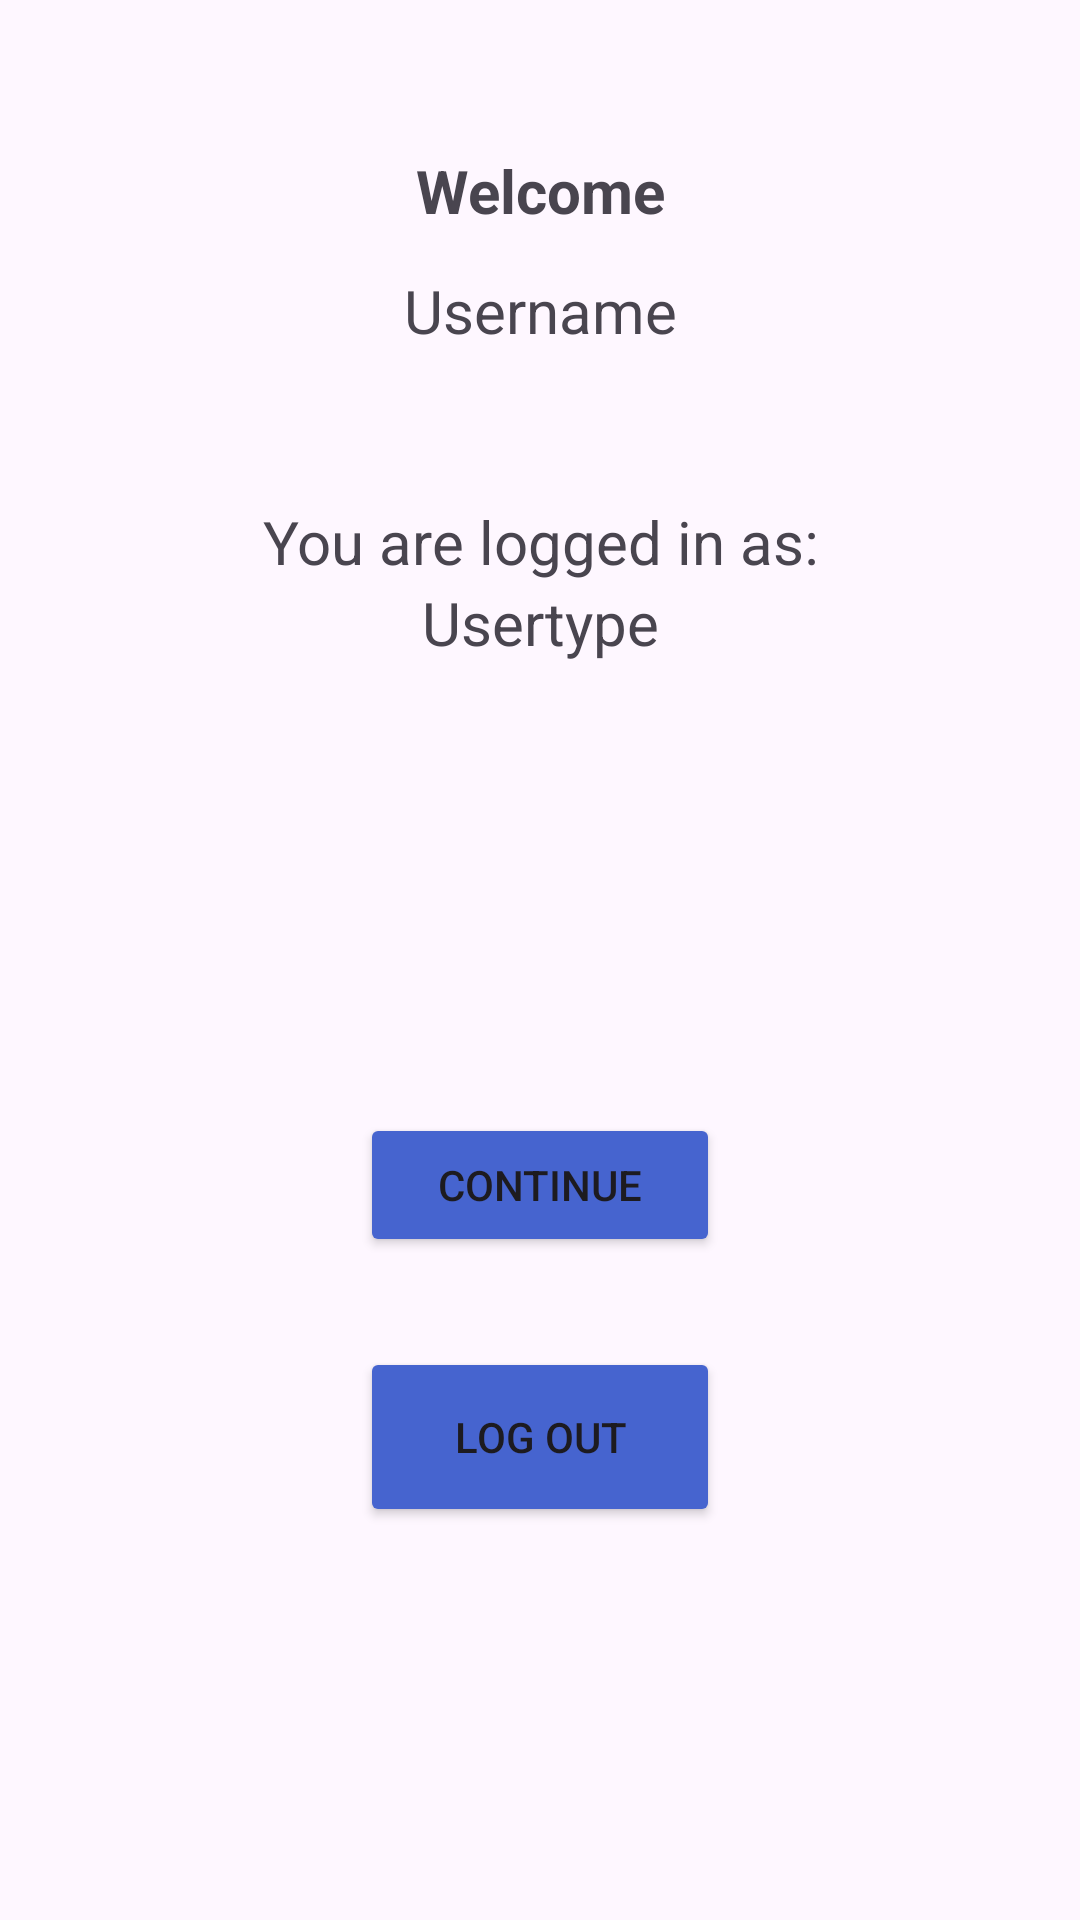

The Android layout XML behind this screen, and the referenced resources:
<!-- AndroidManifest.xml: application theme Theme.ProjectCyclingMobileApp -->
<!-- res/layout/activity_welcome.xml -->
<?xml version="1.0" encoding="utf-8"?>
<androidx.constraintlayout.widget.ConstraintLayout xmlns:android="http://schemas.android.com/apk/res/android"
    xmlns:app="http://schemas.android.com/apk/res-auto"
    xmlns:tools="http://schemas.android.com/tools"
    style="@style/LinearLayout"
    tools:context=".Welcome">

    <LinearLayout
        android:layout_width="match_parent"
        android:layout_height="match_parent"
        android:orientation="vertical">

        <Space
            android:layout_width="match_parent"
            android:layout_height="50dp" />

        <TextView
            android:id="@+id/WelcomeMessage"
            android:layout_width="match_parent"
            android:layout_height="40dp"
            android:text="Welcome"
            android:textAlignment="center"
            android:textSize="20dp"
            android:textStyle="bold" />

        <TextView
            android:id="@+id/UserName"
            android:layout_width="match_parent"
            android:layout_height="wrap_content"
            android:text="Username"
            android:textAlignment="center"
            android:textSize="20dp" />

        <Space
            android:layout_width="match_parent"
            android:layout_height="50dp" />

        <TextView
            android:id="@+id/LoginMessage"
            android:layout_width="match_parent"
            android:layout_height="wrap_content"
            android:text="You are logged in as:"
            android:textAlignment="center"
            android:textSize="20dp" />

        <TextView
            android:id="@+id/UserType"
            android:layout_width="match_parent"
            android:layout_height="wrap_content"
            android:text="Usertype"
            android:textAlignment="center"
            android:textSize="20dp" />

        <Space
            android:layout_width="match_parent"
            android:layout_height="50dp" />

        <Space
            android:layout_width="match_parent"
            android:layout_height="50dp" />

        <Space
            android:layout_width="match_parent"
            android:layout_height="50dp" />

        <Button
            android:id="@+id/AddEventType"
            android:layout_width="120dp"
            android:layout_height="wrap_content"
            android:layout_gravity="center"
            android:backgroundTint="#4664CF"
            android:text="Continue"
            app:iconTint="#E12222" />

        <Space
            android:layout_width="match_parent"
            android:layout_height="30dp" />

        <Button
            android:id="@+id/LogOutButton"
            android:layout_width="120dp"
            android:layout_height="60dp"
            android:layout_gravity="center"
            android:backgroundTint="#4664CF"
            android:text="Log Out"
            app:iconTint="#E12222" />

    </LinearLayout>
</androidx.constraintlayout.widget.ConstraintLayout>
<!-- resources referenced by this layout -->
<resources>
  <style name="Theme.ProjectCyclingMobileApp" parent="Base.Theme.ProjectCyclingMobileApp" />
  <style name="Base.Theme.ProjectCyclingMobileApp" parent="Theme.Material3.DayNight.NoActionBar">
          
          
      </style>
</resources>
